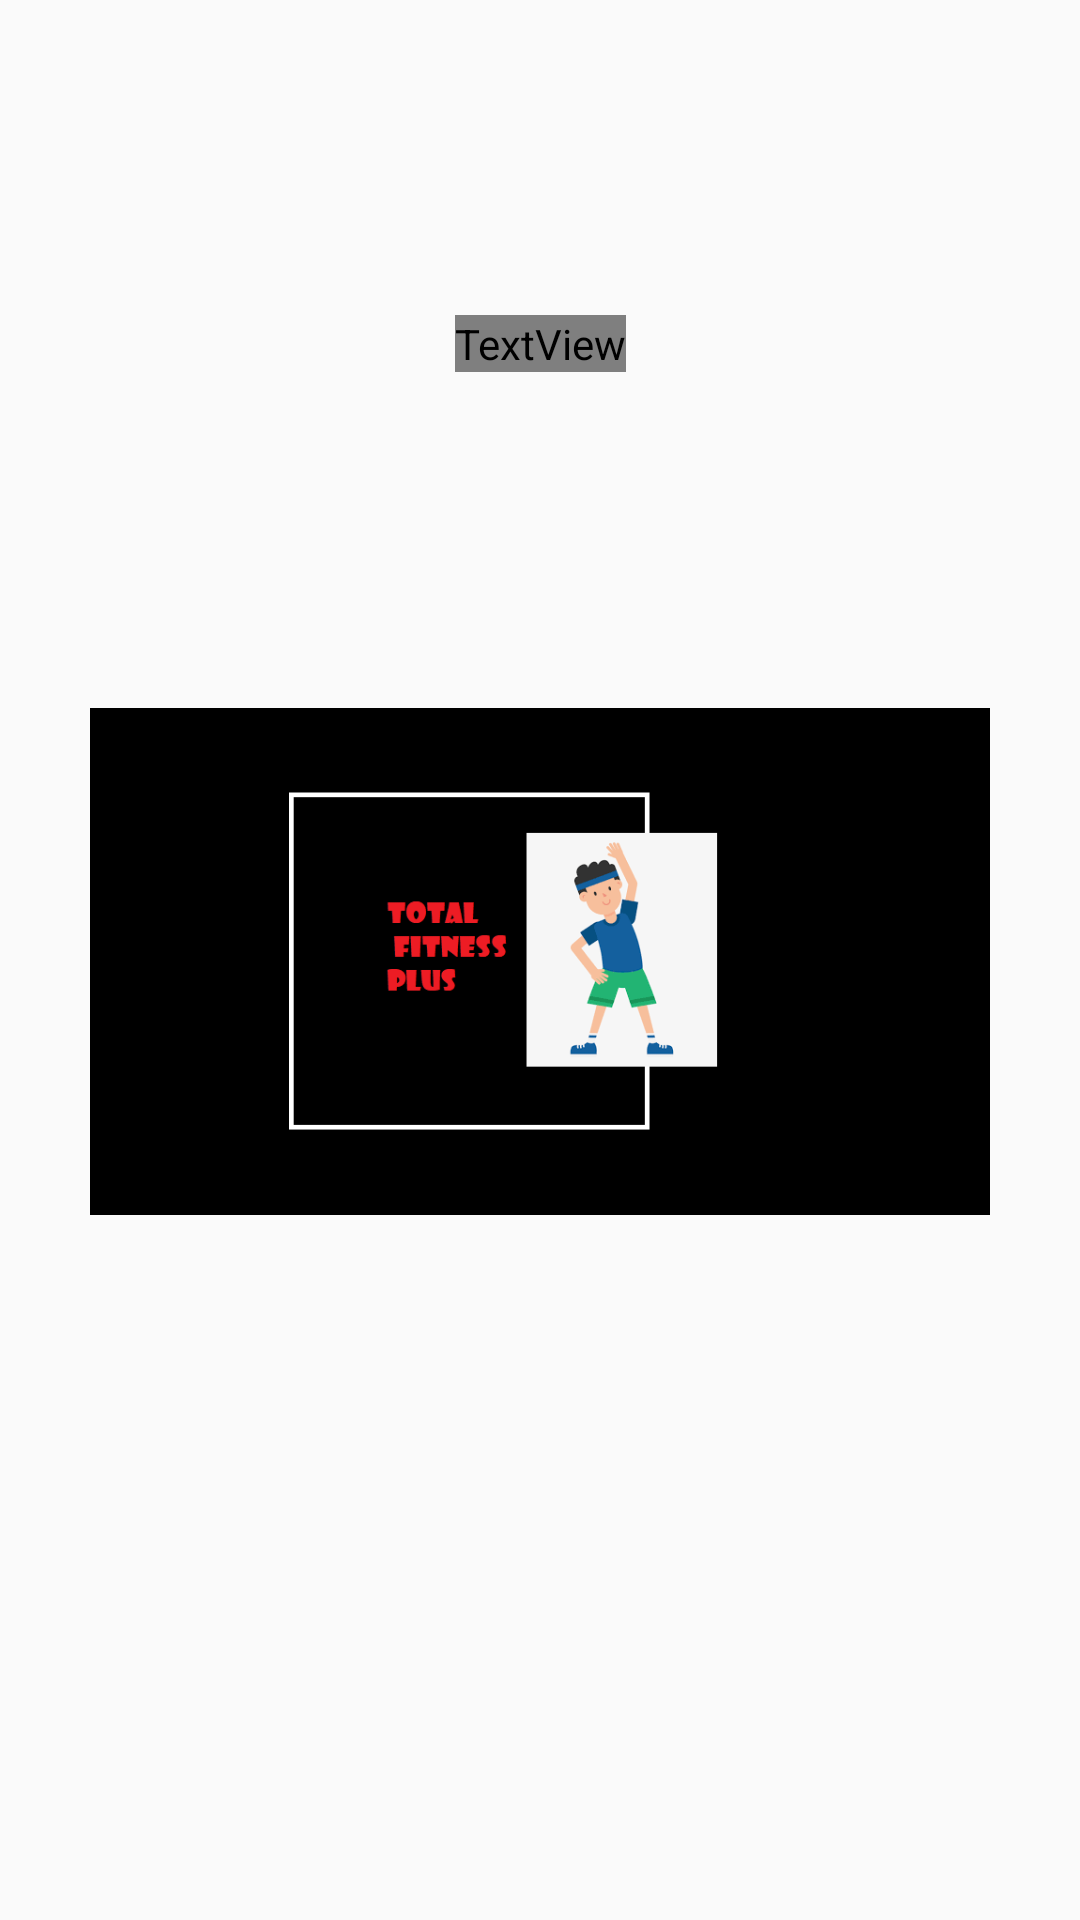

Produce the Android XML layout that renders to this screen, including the resource entries it uses.
<!-- AndroidManifest.xml: application theme AppTheme -->
<!-- res/layout/activity_splash.xml -->
<?xml version="1.0" encoding="utf-8"?>
<androidx.constraintlayout.widget.ConstraintLayout xmlns:android="http://schemas.android.com/apk/res/android"
    xmlns:app="http://schemas.android.com/apk/res-auto"
    xmlns:tools="http://schemas.android.com/tools"
    android:layout_width="match_parent"
    android:layout_height="match_parent"
    android:background="@drawable/bg2"
    tools:context=".SplashActivity">

    <ImageView
        android:id="@+id/SplashScreenImage"
        android:layout_width="300dp"
        android:layout_height="0dp"
        android:layout_marginBottom="215dp"
        android:padding="20dp"
        android:scaleType="centerCrop"
        android:src="@drawable/tfp_app_logo"
        app:layout_constraintBottom_toBottomOf="parent"
        app:layout_constraintLeft_toLeftOf="parent"
        app:layout_constraintRight_toRightOf="parent"
        app:layout_constraintTop_toBottomOf="@+id/textView6" />

    <TextView
        android:id="@+id/textView6"
        android:layout_width="wrap_content"
        android:layout_height="wrap_content"
        android:layout_marginTop="105dp"
        android:layout_marginBottom="92dp"
        android:fontFamily="@font/bowlby_one_sc"
        android:text="@string/app_name"
        android:textColor="@color/white"
        android:textSize="24sp"
        android:textStyle="bold"
        app:layout_constraintBottom_toTopOf="@+id/SplashScreenImage"
        app:layout_constraintEnd_toEndOf="parent"
        app:layout_constraintStart_toStartOf="parent"
        app:layout_constraintTop_toTopOf="parent" />

</androidx.constraintlayout.widget.ConstraintLayout>
<!-- resources referenced by this layout -->
<resources>
  <color name="white">#FFFFFFFF</color>
  <!-- drawable tfp_app_logo: png bitmap (drawable-v24, 16310 bytes) -->
  <string name="app_name">TOTAL FITNESS PLUS</string>
  <style name="AppTheme" parent="Theme.AppCompat.Light.DarkActionBar">
  
          
          <item name="colorPrimary">@color/colorPrimary</item>
          <item name="colorPrimaryDark">@color/colorPrimaryDark</item>
          <item name="colorAccent">@color/colorAccent</item>
      </style>
  <color name="colorPrimary">#B2212121</color>
  <color name="colorPrimaryDark">#B2212121</color>
  <color name="colorAccent">#FF0000</color>
</resources>
